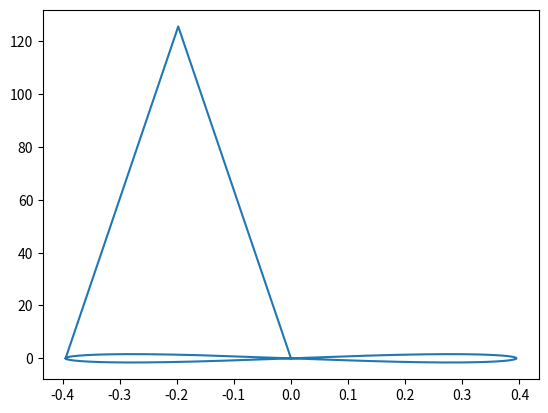

Python code for this plot:
from math import *
import numpy as np
from matplotlib import pyplot as plt

# Config
points = 1000
Td = 0.01



# Generate correct path
pos = []
for i in range(points):
    x = cos(i/points*2*pi)
    y = sin((i/points*2*pi)*2)
    vec = np.array([x,y])
    pos.append(vec)

# Create vel and acc vectors

vel = []
prev_pos = None
for xpos in pos:
    if type(prev_pos) == type(None):
        vel.append(np.array([0,0]))
    else:
        vel.append((xpos-prev_pos)/Td)
    prev_pos = xpos

acc = []
prev_vel = None
for xvel in vel:
    if type(prev_vel) == type(None):
        acc.append(np.array([0,0]))
    else:
        acc.append((xvel-prev_vel)/Td)
    prev_vel = xvel

def xyplot(listing:list):
    x = []
    y = []

    for entry in listing:
        x.append(entry[0])
        y.append(entry[1])

    plt.plot(x,y)
    plt.show()

xyplot(acc)